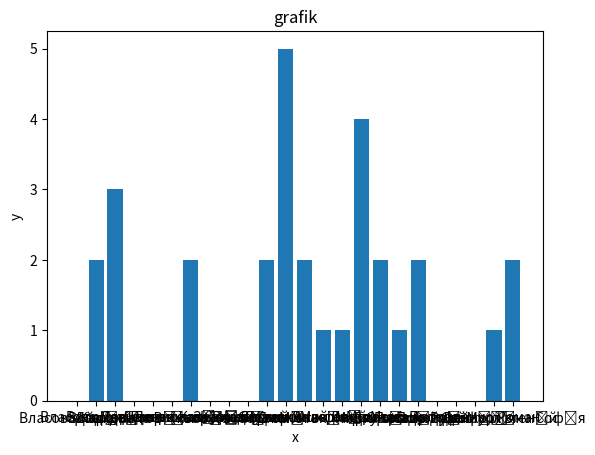

Write the Python code that produced this figure.
import matplotlib.pyplot as plt
x = [0, 2, 3, 0, 0, 0, 2, 0, 0, 0, 2, 5, 2, 1, 1, 4, 2, 1, 2, 0, 0, 0, 1, 2]
y = ["Власова Каріна", "Власова Марина", "Войдюк Ігор", "Волощук Ростислав", "Давиденко Вікторія", "Давиденко Катерина", "Деморацький Назар", "Денисенко Владислав", "Євлахович Ігор", "Зінін Максим", "Ібе Джанет", "Карчевський Володимир", "Литвин Анастасія", "Лужанський Ростислав", "Мітькін Дмитро", "Мозговий Максим", "Моргун Ігор", "Мошняга Антон", "Орлов Андрій", "Паладій Даниїл", "Покотило Марія", "Прокопенко Роман", "Руденко Євгеній", "Сайфулліна Софія"]
plt.bar(y,x)
plt.title("grafik")
plt.xlabel("x")
plt.ylabel("y")
plt.show()